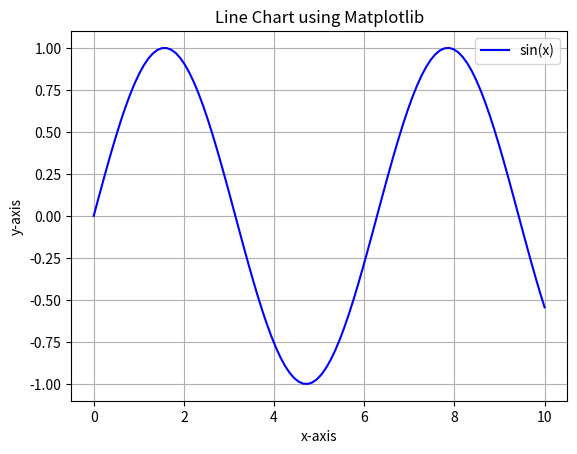

This figure's Python source:
# Plot/Line_chart/1_using_matplot.py
import matplotlib.pyplot as plt
import numpy as np

# Generate some data
x = np.linspace(0, 10, 100)
y = np.sin(x)

# Create a line chart
plt.plot(x, y, label='sin(x)', color='blue')  # You can change color, style, etc.
plt.title('Line Chart using Matplotlib')
plt.xlabel('x-axis')
plt.ylabel('y-axis')
plt.legend()
plt.grid(True)
plt.show()